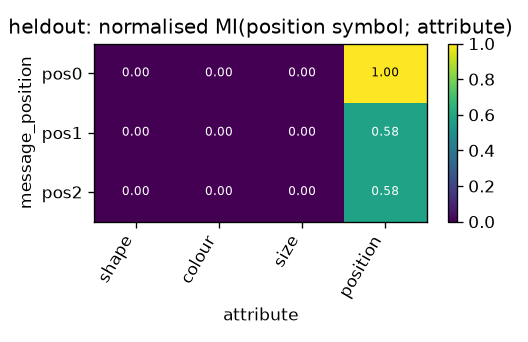

Data behind this chart, as committed beside it:
message_position, shape, colour, size, position
pos0, 0.0006712, 0.001645, 0.0008946, 1
pos1, 5.494211646278711e-05, 0.0001318, 5.406881687987527e-05, 0.576
pos2, 5.494211646278711e-05, 0.0001318, 5.406881687987527e-05, 0.576
